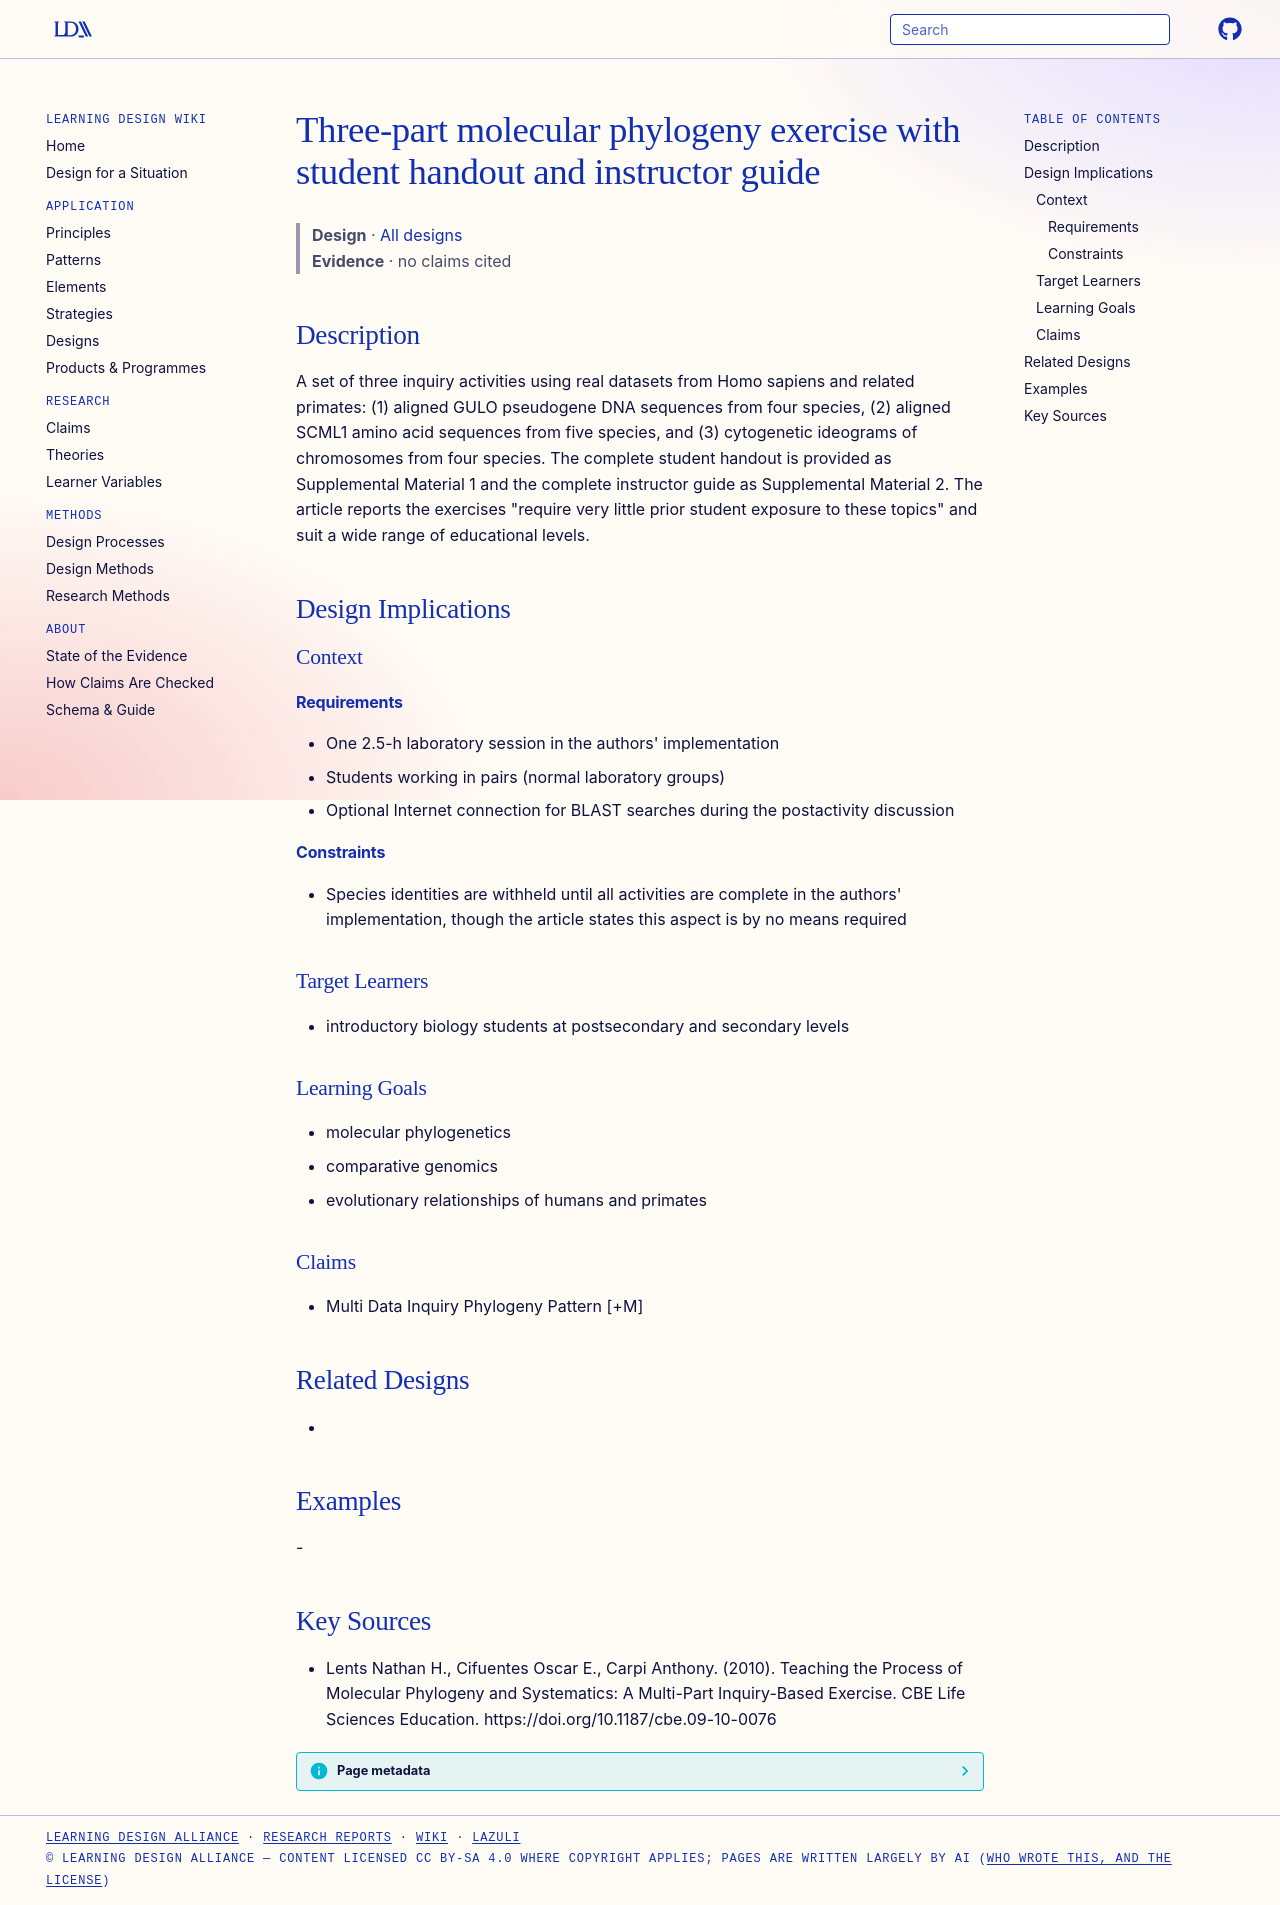

repository: Learning-Design-Alliance/learning-wiki · page: designs/lents-phylogeny-three-part-exercise/index.html · generator: mkdocs

---
type: design
id: lents-phylogeny-three-part-exercise
title: Three-part molecular phylogeny exercise with student handout and instructor guide
description: "A set of three inquiry activities using real datasets from Homo sapiens and related primates: (1) aligned GULO pseudogene DNA sequences from four species, (2) aligned SCML1 amino acid sequences from five species, and..."
status: review
generated:
  by: "process:settle-candidates"
  at: 2026-11-10
sources:
  - id: lents-nathan-h-2010
    resource: "https://doi.org/10.1187/cbe.09-10-0076"
    title: "Lents Nathan H., Cifuentes Oscar E., Carpi Anthony. (2010). Teaching the Process of Molecular Phylogeny and Systematics: A Multi-Part Inquiry-Based Exercise. CBE Life Sciences Education. https://doi.org/10.1187/cbe.09-10-0076"
    author: Lents Nathan H., Cifuentes Oscar E., Carpi Anthony
---

# Three-part molecular phylogeny exercise with student handout and instructor guide

> **Design** · [All designs](index.md)
> **Evidence** · no claims cited

## Description
A set of three inquiry activities using real datasets from Homo sapiens and related primates: (1) aligned GULO pseudogene DNA sequences from four species, (2) aligned SCML1 amino acid sequences from five species, and (3) cytogenetic ideograms of chromosomes from four species. The complete student handout is provided as Supplemental Material 1 and the complete instructor guide as Supplemental Material 2. The article reports the exercises "require very little prior student exposure to these topics" and suit a wide range of educational levels.

## Design Implications

### Context
#### Requirements
- One 2.5-h laboratory session in the authors' implementation
- Students working in pairs (normal laboratory groups)
- Optional Internet connection for BLAST searches during the postactivity discussion
#### Constraints
- Species identities are withheld until all activities are complete in the authors' implementation, though the article states this aspect is by no means required

### Target Learners
- introductory biology students at postsecondary and secondary levels

### Learning Goals
- molecular phylogenetics
- comparative genomics
- evolutionary relationships of humans and primates

### Claims
- Multi Data Inquiry Phylogeny Pattern [+M]

## Related Designs
- 

## Examples
-

## Key Sources
- Lents Nathan H., Cifuentes Oscar E., Carpi Anthony. (2010). Teaching the Process of Molecular Phylogeny and Systematics: A Multi-Part Inquiry-Based Exercise. CBE Life Sciences Education. https://doi.org/10.1187/cbe.09-10-0076
